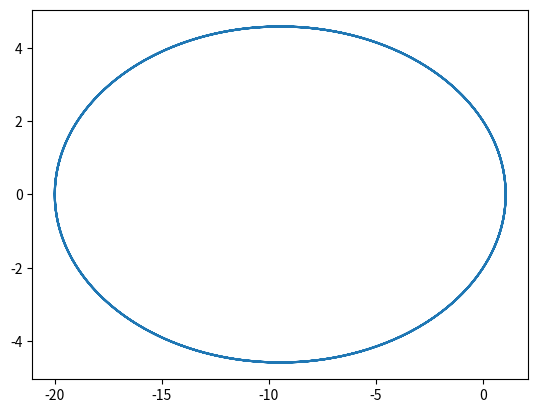

Reproduce this figure in Python.
import matplotlib.pyplot as plt
import numpy as np
def ellipse(a=10,b=5,p=2,e=0.9):
 phi=np.arange(0,8*np.pi,0.01)
 r=p/(1+e*np.cos(phi))
 x=r*np.cos(phi)
 y=r*np.sin(phi)
 plt.plot(x,y)
 plt.show()
ellipse()